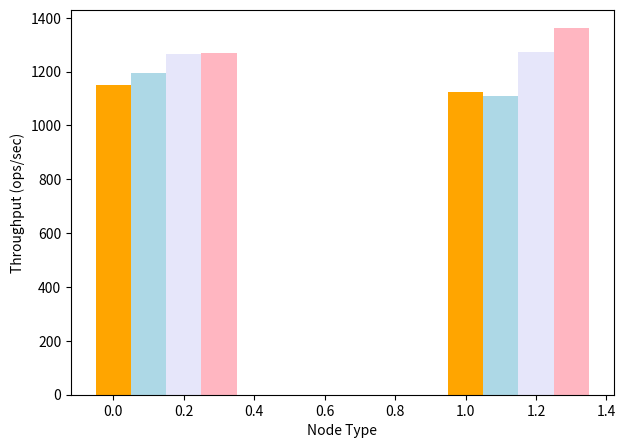

Reproduce this figure in Python. (Note: this script raises an exception after producing the figure.)
from matplotlib import pyplot as plt
import sys
import numpy as np

bar_width = 0.1
index = np.arange(2)

slow_tp_1_data = [1148.77, 1123.1]
slow_tp_2_data = [1193.47, 1108.83]
slow_tp_5_data = [1266.6, 1273.28]
slow_tp_75_data = [1267.52, 1361.66]

# slow_tp_1_data = [1597.49, 1589.77]
# slow_tp_2_data = [1561.39, 1592.22]
# slow_tp_5_data = [1583.92, 1600.73]
# slow_tp_75_data = [1596.7, 1604.13]

# fig = plt.figure()
# ax = fig.add_axes([0,1])

plt.figure(figsize=(7,5))
slow_1 = plt.bar(index, slow_tp_1_data, 
                width=bar_width, label="1%", color='orange')

slow_2 = plt.bar(index + bar_width, slow_tp_2_data,
                width=bar_width, label="2%", color='lightblue')

slow_5 = plt.bar(index + 2*bar_width, slow_tp_5_data,
                width=bar_width, label="5%", color='lavender')

slow_75 = plt.bar(index + 3*bar_width, slow_tp_75_data,
                width=bar_width, label="7.5%", color='lightpink')

# ax.set_ylabel('Throughput (ops/sec)')
# ax.set_xlabel('Node Type')
# ax.set_xticks(index + bar_width/2)
# ax.set_xticklabels(("Leader", "Follower"))
# ax.legend()

plt.xlabel('Node Type')
plt.ylabel('Throughput (ops/sec)')
plt.title(sys.argv[1])
plt.xticks(index + bar_width/2, ["Leader", "Follower"])
plt.legend()
plt.show()
